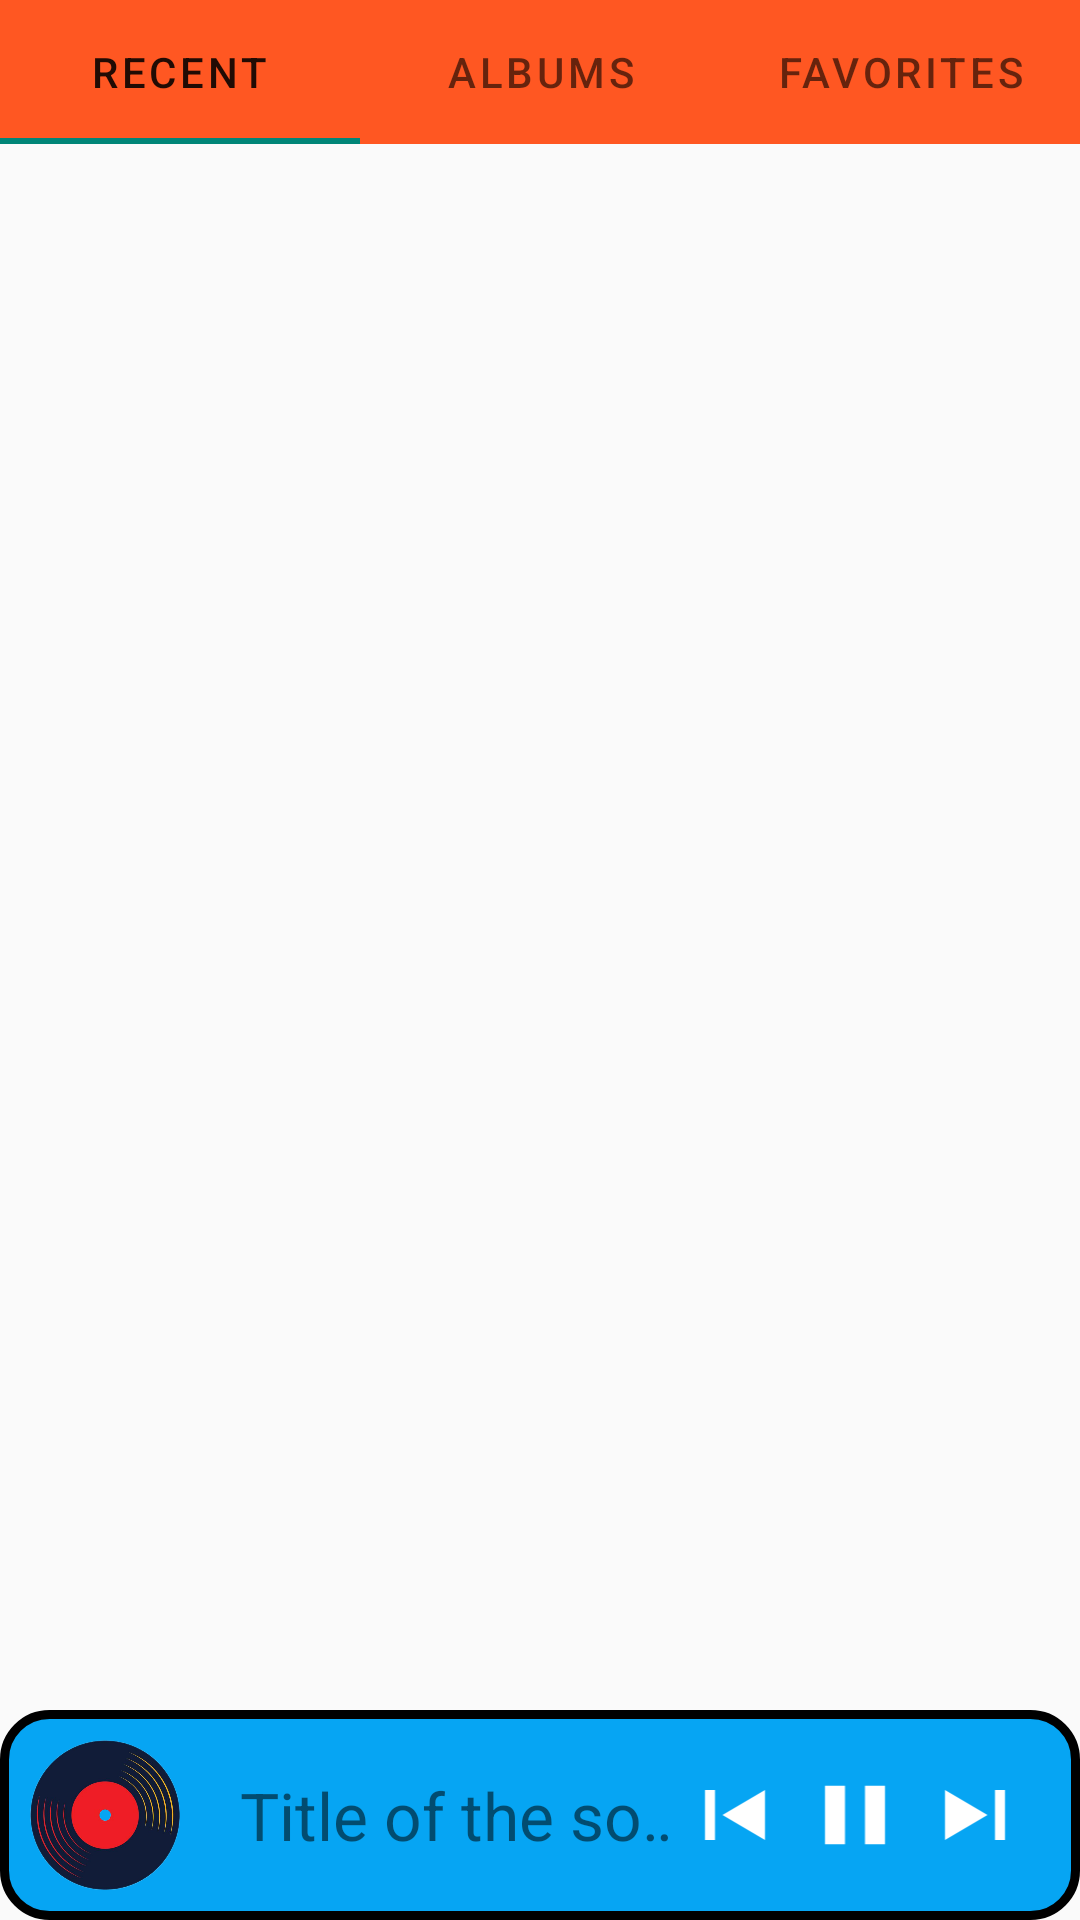

Reconstruct the res/layout file that produces this screen, plus the resources it refers to.
<!-- AndroidManifest.xml: application theme Theme.PMusic -->
<!-- res/layout/activity_main.xml -->
<?xml version="1.0" encoding="utf-8"?>
<RelativeLayout xmlns:android="http://schemas.android.com/apk/res/android"
    xmlns:app="http://schemas.android.com/apk/res-auto"
    xmlns:tools="http://schemas.android.com/tools"
    android:layout_width="match_parent"
    android:layout_height="match_parent"
    tools:context=".Main.MainActivity">

    <com.google.android.material.tabs.TabLayout
        android:id="@+id/tabs"
        android:layout_width="match_parent"
        android:layout_height="wrap_content"
        android:background="@color/orange_200">

        <com.google.android.material.tabs.TabItem
            android:layout_width="wrap_content"
            android:layout_height="wrap_content"
            android:text="@string/recent"/>

        <com.google.android.material.tabs.TabItem
            android:layout_width="wrap_content"
            android:layout_height="wrap_content"
            android:text="@string/albums"/>

        <com.google.android.material.tabs.TabItem
            android:layout_width="wrap_content"
            android:layout_height="wrap_content"
            android:text="@string/favorites"/>

    </com.google.android.material.tabs.TabLayout>

    <androidx.viewpager2.widget.ViewPager2
        android:id="@+id/view_pager"
        android:layout_width="wrap_content"
        android:layout_height="wrap_content"
        android:layout_margin="6dp"
        android:layout_below="@id/tabs"
        android:layout_above="@id/mini_player"
        android:layout_alignParentEnd="true"
        android:layout_alignParentStart="true"/>

    <RelativeLayout
        android:id="@+id/mini_player"
        android:layout_width="match_parent"
        android:layout_height="wrap_content"
        android:layout_alignParentBottom="true"
        android:background="@drawable/mini_player"
        android:clickable="true"
        android:focusable="true">

        <ImageView
            android:id="@+id/disk"
            android:src="@drawable/vinyl"
            android:layout_width="50dp"
            android:layout_height="50dp"
            android:layout_margin="10dp"
            android:layout_alignParentStart="true"/>

        <TextView
            android:id="@+id/song_name"
            android:layout_width="wrap_content"
            android:layout_height="wrap_content"
            android:layout_marginStart="10dp"
            android:layout_toEndOf="@+id/disk"
            android:layout_toStartOf="@+id/play_previous"
            android:layout_centerVertical="true"
            android:textSize="22sp"
            android:text="@string/song_title"
            android:ellipsize="marquee"
            android:singleLine="true"/>

        <ImageButton
            android:id="@+id/play_previous"
            android:layout_width="40dp"
            android:layout_height="40dp"
            android:layout_centerVertical="true"
            android:layout_toStartOf="@+id/pause"
            android:background="?android:attr/selectableItemBackground"
            android:src="@drawable/play_previous"
            android:scaleType="centerInside"
            tools:ignore="SpeakableTextPresentCheck" />

        <ImageButton
            android:id="@+id/pause"
            android:layout_width="40dp"
            android:layout_height="40dp"
            android:layout_centerVertical="true"
            android:layout_toStartOf="@+id/play_next"
            android:background="?android:attr/selectableItemBackground"
            android:src="@drawable/pause"
            android:scaleType="centerInside"
            tools:ignore="SpeakableTextPresentCheck" />

        <ImageButton
            android:id="@+id/play_next"
            android:layout_width="40dp"
            android:layout_height="40dp"
            android:layout_alignParentEnd="true"
            android:layout_centerVertical="true"
            android:layout_marginEnd="15dp"
            android:background="?android:attr/selectableItemBackground"
            android:src="@drawable/play_next"
            android:scaleType="centerInside"
            tools:ignore="SpeakableTextPresentCheck" />

    </RelativeLayout>

</RelativeLayout>
<!-- resources referenced by this layout -->
<resources>
  <color name="orange_200">#FF5722</color>
  <!-- drawable mini_player (drawable) -->
  <?xml version="1.0" encoding="utf-8"?>
  <shape xmlns:android="http://schemas.android.com/apk/res/android">
  
      <solid android:color="@color/blue_background"/>
  
      <stroke
          android:width="3dp"
          android:color="@color/real_black"/>
  
      <corners
          android:radius="15dp"/>
  </shape>
  <!-- drawable pause (drawable) -->
  <vector android:height="45dp" android:tint="#FFFFFF"
      android:viewportHeight="24" android:viewportWidth="24"
      android:width="54dp" xmlns:android="http://schemas.android.com/apk/res/android">
      <path android:fillColor="@android:color/white" android:pathData="M6,19h4L10,5L6,5v14zM14,5v14h4L18,5h-4z"/>
  </vector>
  <!-- drawable play_next (drawable) -->
  <vector android:height="45dp" android:tint="#FFFFFF"
      android:viewportHeight="24" android:viewportWidth="24"
      android:width="54dp" xmlns:android="http://schemas.android.com/apk/res/android">
      <path android:fillColor="@android:color/white" android:pathData="M6,18l8.5,-6L6,6v12zM16,6v12h2V6h-2z"/>
  </vector>
  <!-- drawable play_previous (drawable) -->
  <vector android:height="45dp" android:tint="#FFFFFF"
      android:viewportHeight="24" android:viewportWidth="24"
      android:width="54dp" xmlns:android="http://schemas.android.com/apk/res/android">
      <path android:fillColor="@android:color/white" android:pathData="M6,6h2v12L6,18zM9.5,12l8.5,6L18,6z"/>
  </vector>
  <!-- drawable vinyl: png bitmap (drawable, 608721 bytes) -->
  <string name="albums">Albums</string>
  <string name="favorites">Favorites</string>
  <string name="recent">Recent</string>
  <string name="song_title">Title of the song</string>
  <style name="Theme.PMusic" parent="Theme.MaterialComponents.DayNight.DarkActionBar.Bridge">
          
          <item name="colorPrimary">@color/orange_200</item>
          <item name="colorPrimaryVariant">@color/orange_500</item>
          <item name="colorOnPrimary">#F0F0F0</item>
          
          <item name="colorSecondary">@color/teal_200</item>
          <item name="colorSecondaryVariant">@color/teal_700</item>
          <item name="colorOnSecondary">@color/black</item>
          
          <item name="android:statusBarColor">?attr/colorPrimaryVariant</item>
          
      </style>
  <color name="blue_background">#06A5F3</color>
  <color name="real_black">#000000</color>
  <color name="orange_500">#FF3700</color>
  <color name="teal_200">#FF03DAC5</color>
  <color name="teal_700">#FF018786</color>
  <color name="black">#FF000000</color>
</resources>
